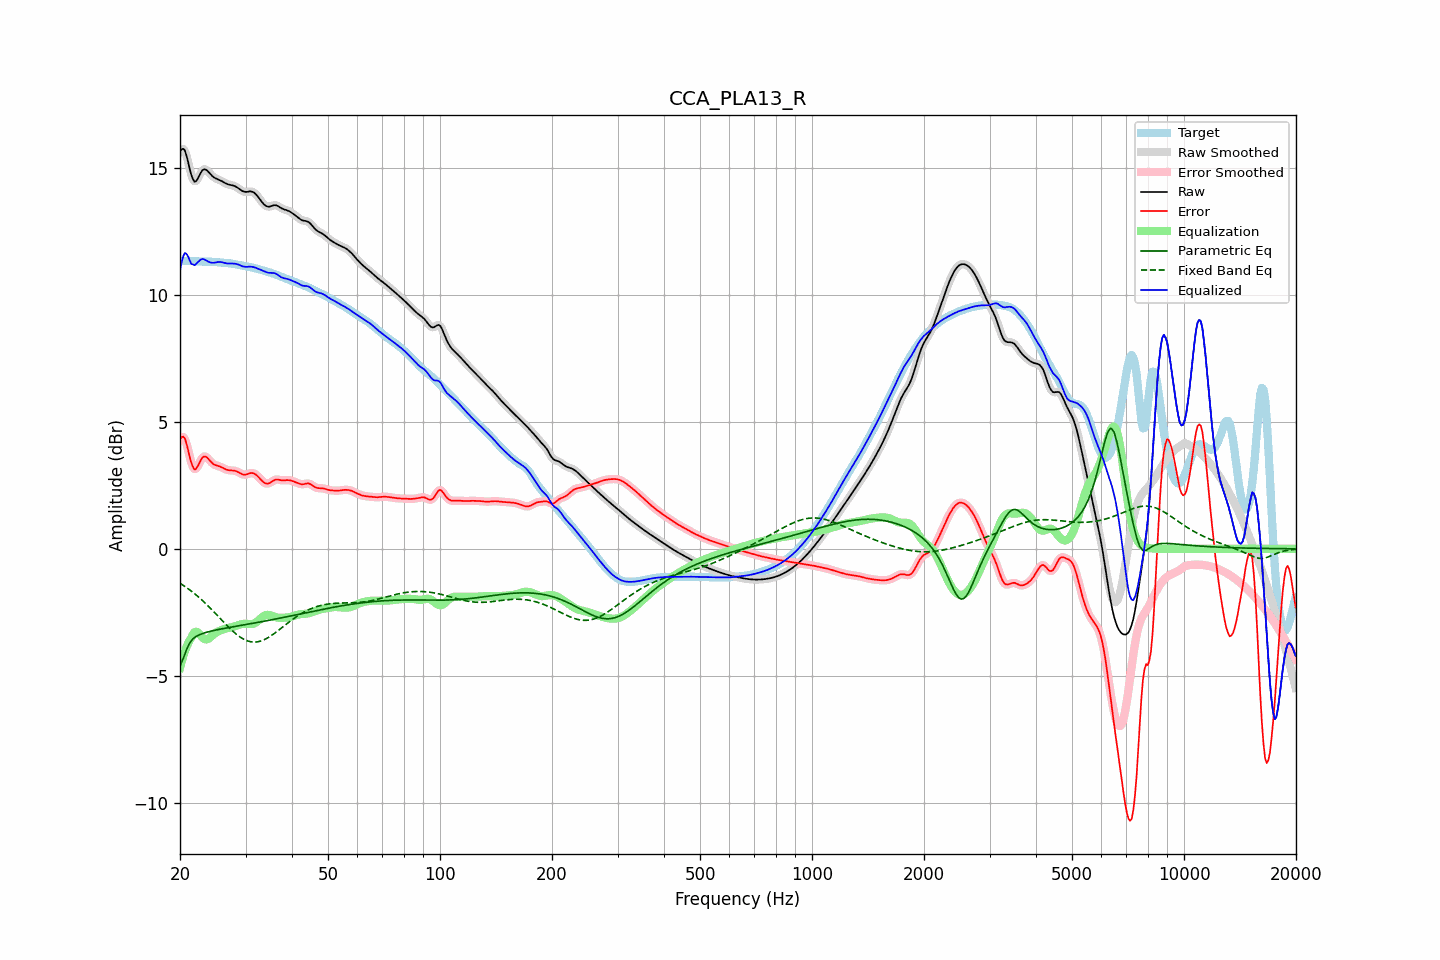

Data behind this chart, as committed beside it:
frequency, raw, error, smoothed, error_smoothed, equalization, parametric_eq, fixed_band_eq, equalized_raw, equalized_smoothed, target
20.00, 15.63, 4.30, 15.64, 4.31, -4.68, -4.61, -1.36, 10.95, 10.96, 11.33
20.20, 15.73, 4.40, 15.73, 4.40, -4.45, -4.47, -1.40, 11.29, 11.29, 11.33
20.40, 15.75, 4.42, 15.74, 4.41, -4.23, -4.33, -1.44, 11.52, 11.51, 11.34
20.61, 15.69, 4.35, 15.67, 4.33, -4.04, -4.15, -1.48, 11.65, 11.63, 11.34
20.81, 15.49, 4.15, 15.49, 4.15, -3.87, -3.98, -1.52, 11.62, 11.62, 11.34
21.02, 15.25, 3.91, 15.24, 3.90, -3.73, -3.84, -1.57, 11.52, 11.52, 11.34
21.23, 14.97, 3.63, 14.98, 3.64, -3.61, -3.71, -1.61, 11.36, 11.37, 11.34
21.44, 14.73, 3.39, 14.74, 3.40, -3.51, -3.63, -1.66, 11.22, 11.23, 11.34
21.66, 14.57, 3.23, 14.56, 3.23, -3.37, -3.55, -1.71, 11.20, 11.19, 11.34
21.87, 14.45, 3.12, 14.48, 3.15, -3.29, -3.50, -1.76, 11.17, 11.19, 11.33
22.09, 14.48, 3.15, 14.48, 3.16, -3.26, -3.45, -1.81, 11.22, 11.22, 11.32
22.31, 14.57, 3.25, 14.56, 3.24, -3.29, -3.42, -1.87, 11.28, 11.28, 11.32
22.54, 14.69, 3.37, 14.69, 3.37, -3.35, -3.38, -1.92, 11.34, 11.34, 11.32
22.76, 14.82, 3.50, 14.81, 3.50, -3.42, -3.36, -1.98, 11.39, 11.39, 11.31
22.99, 14.91, 3.60, 14.90, 3.59, -3.50, -3.34, -2.04, 11.42, 11.40, 11.31
23.22, 14.95, 3.64, 14.94, 3.63, -3.55, -3.31, -2.10, 11.40, 11.40, 11.31
23.45, 14.94, 3.63, 14.94, 3.63, -3.57, -3.29, -2.16, 11.37, 11.37, 11.31
23.69, 14.89, 3.58, 14.89, 3.58, -3.56, -3.28, -2.22, 11.33, 11.33, 11.31
23.92, 14.82, 3.51, 14.82, 3.52, -3.53, -3.26, -2.28, 11.30, 11.30, 11.31
24.16, 14.75, 3.44, 14.75, 3.44, -3.48, -3.24, -2.34, 11.27, 11.28, 11.31
24.40, 14.68, 3.38, 14.69, 3.38, -3.42, -3.23, -2.41, 11.26, 11.27, 11.31
24.65, 14.63, 3.33, 14.63, 3.33, -3.37, -3.21, -2.47, 11.27, 11.27, 11.30
24.89, 14.59, 3.30, 14.60, 3.30, -3.32, -3.20, -2.54, 11.28, 11.28, 11.30
25.14, 14.57, 3.28, 14.57, 3.28, -3.28, -3.19, -2.61, 11.29, 11.29, 11.29
25.39, 14.54, 3.26, 14.54, 3.26, -3.25, -3.17, -2.67, 11.30, 11.29, 11.28
25.65, 14.51, 3.24, 14.51, 3.23, -3.22, -3.16, -2.74, 11.29, 11.29, 11.28
25.91, 14.48, 3.21, 14.48, 3.21, -3.19, -3.15, -2.81, 11.29, 11.28, 11.27
26.16, 14.44, 3.18, 14.44, 3.18, -3.17, -3.14, -2.87, 11.27, 11.27, 11.27
26.43, 14.40, 3.14, 14.41, 3.14, -3.15, -3.13, -2.94, 11.25, 11.25, 11.26
26.69, 14.37, 3.12, 14.37, 3.12, -3.13, -3.12, -3.00, 11.24, 11.24, 11.26
26.96, 14.35, 3.10, 14.35, 3.10, -3.12, -3.10, -3.07, 11.23, 11.23, 11.25
27.23, 14.33, 3.09, 14.33, 3.09, -3.10, -3.09, -3.13, 11.23, 11.23, 11.24
27.50, 14.32, 3.09, 14.32, 3.09, -3.09, -3.08, -3.19, 11.23, 11.23, 11.23
27.77, 14.31, 3.08, 14.31, 3.08, -3.07, -3.07, -3.25, 11.23, 11.23, 11.22
28.05, 14.29, 3.08, 14.28, 3.07, -3.05, -3.06, -3.31, 11.23, 11.23, 11.21
28.33, 14.25, 3.05, 14.25, 3.05, -3.03, -3.05, -3.36, 11.22, 11.22, 11.20
28.62, 14.21, 3.03, 14.21, 3.03, -3.01, -3.04, -3.41, 11.20, 11.20, 11.19
28.90, 14.17, 2.99, 14.17, 2.99, -2.99, -3.03, -3.46, 11.18, 11.18, 11.17
29.19, 14.12, 2.96, 14.12, 2.96, -2.97, -3.02, -3.50, 11.15, 11.15, 11.16
29.48, 14.08, 2.93, 14.09, 2.93, -2.96, -3.00, -3.54, 11.12, 11.13, 11.15
29.78, 14.06, 2.92, 14.06, 2.92, -2.95, -2.99, -3.57, 11.11, 11.11, 11.14
30.08, 14.05, 2.92, 14.06, 2.93, -2.95, -2.98, -3.60, 11.10, 11.11, 11.13
30.38, 14.06, 2.94, 14.06, 2.94, -2.96, -2.97, -3.63, 11.10, 11.11, 11.12
30.68, 14.07, 2.97, 14.07, 2.97, -2.96, -2.96, -3.64, 11.11, 11.11, 11.11
30.99, 14.07, 2.98, 14.07, 2.98, -2.96, -2.95, -3.66, 11.11, 11.11, 11.09
31.30, 14.06, 2.99, 14.06, 2.98, -2.96, -2.94, -3.67, 11.10, 11.10, 11.08
31.61, 14.03, 2.97, 14.03, 2.97, -2.94, -2.93, -3.67, 11.09, 11.09, 11.06
31.93, 13.98, 2.93, 13.97, 2.93, -2.91, -2.91, -3.67, 11.07, 11.07, 11.04
32.24, 13.90, 2.88, 13.90, 2.88, -2.86, -2.90, -3.66, 11.04, 11.04, 11.03
32.57, 13.82, 2.81, 13.82, 2.81, -2.81, -2.89, -3.65, 11.02, 11.02, 11.01
32.89, 13.74, 2.74, 13.74, 2.75, -2.75, -2.88, -3.64, 10.99, 10.99, 10.99
33.22, 13.66, 2.68, 13.65, 2.68, -2.69, -2.87, -3.61, 10.96, 10.96, 10.98
33.55, 13.58, 2.62, 13.58, 2.63, -2.64, -2.85, -3.59, 10.93, 10.94, 10.96
33.89, 13.52, 2.59, 13.52, 2.59, -2.61, -2.84, -3.56, 10.91, 10.91, 10.94
34.23, 13.49, 2.57, 13.49, 2.57, -2.60, -2.83, -3.53, 10.89, 10.89, 10.92
34.57, 13.47, 2.57, 13.47, 2.57, -2.60, -2.82, -3.49, 10.87, 10.87, 10.90
34.92, 13.48, 2.60, 13.48, 2.60, -2.61, -2.81, -3.45, 10.87, 10.87, 10.88
35.27, 13.50, 2.64, 13.50, 2.64, -2.64, -2.79, -3.41, 10.87, 10.86, 10.86
35.62, 13.52, 2.68, 13.52, 2.68, -2.66, -2.78, -3.36, 10.86, 10.86, 10.84
35.97, 13.53, 2.72, 13.53, 2.71, -2.68, -2.77, -3.32, 10.85, 10.85, 10.82
... 635 more rows
